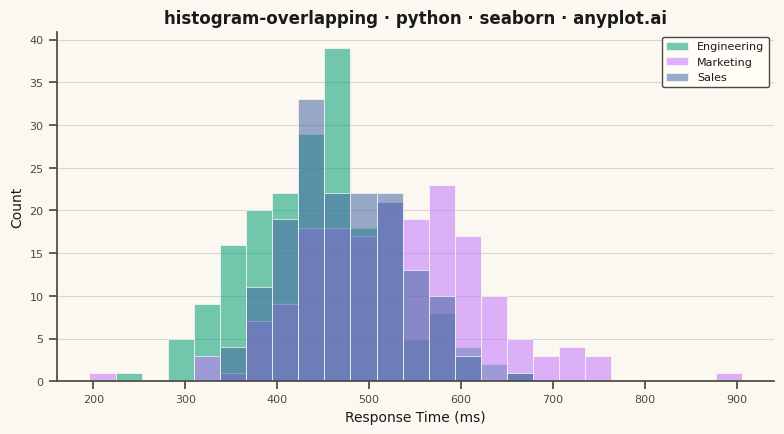

Source code (Python):
""" anyplot.ai
histogram-overlapping: Overlapping Histograms
Library: seaborn 0.13.2 | Python 3.13.15
Quality: 83/100 | Updated: 2026-08-18
"""

import os

import matplotlib.pyplot as plt
import numpy as np
import seaborn as sns


# Theme tokens
THEME = os.getenv("ANYPLOT_THEME", "light")
PAGE_BG = "#FAF8F1" if THEME == "light" else "#1A1A17"
ELEVATED_BG = "#FFFDF6" if THEME == "light" else "#242420"
INK = "#1A1A17" if THEME == "light" else "#F0EFE8"
INK_SOFT = "#4A4A44" if THEME == "light" else "#B8B7B0"

# Imprint palette — canonical order, first series always #009E73
IMPRINT = ["#009E73", "#C475FD", "#4467A3"]

sns.set_theme(
    style="ticks",
    rc={
        "figure.facecolor": PAGE_BG,
        "axes.facecolor": PAGE_BG,
        "axes.edgecolor": INK_SOFT,
        "axes.labelcolor": INK,
        "text.color": INK,
        "xtick.color": INK_SOFT,
        "ytick.color": INK_SOFT,
        "grid.color": INK,
        "grid.alpha": 0.15,
        "legend.facecolor": ELEVATED_BG,
        "legend.edgecolor": INK_SOFT,
    },
)

# Data - employee response times (ms) by department
np.random.seed(42)
engineering = np.random.normal(450, 80, 200)
marketing = np.random.normal(520, 100, 180)
sales = np.random.normal(480, 60, 160)

# Shared bin edges so all three distributions compare on the same grid
bin_edges = np.histogram_bin_edges(np.concatenate([engineering, marketing, sales]), bins=25)

# Create plot
fig, ax = plt.subplots(figsize=(8, 4.5), dpi=400)

# Plot overlapping histograms
sns.histplot(
    engineering,
    bins=bin_edges,
    alpha=0.55,
    color=IMPRINT[0],
    label="Engineering",
    edgecolor=PAGE_BG,
    linewidth=0.5,
    ax=ax,
)
sns.histplot(
    marketing, bins=bin_edges, alpha=0.55, color=IMPRINT[1], label="Marketing", edgecolor=PAGE_BG, linewidth=0.5, ax=ax
)
sns.histplot(
    sales, bins=bin_edges, alpha=0.55, color=IMPRINT[2], label="Sales", edgecolor=PAGE_BG, linewidth=0.5, ax=ax
)

# Labels and styling
ax.set_xlabel("Response Time (ms)", fontsize=10)
ax.set_ylabel("Count", fontsize=10)
ax.set_title("histogram-overlapping · python · seaborn · anyplot.ai", fontsize=12, fontweight="bold")
ax.tick_params(axis="both", labelsize=8)

# Spines
sns.despine(ax=ax)

# Grid
ax.set_axisbelow(True)
ax.yaxis.grid(True, linewidth=0.8)

# Legend
legend = ax.legend(fontsize=8, loc="upper right", framealpha=1)
for text in legend.get_texts():
    text.set_color(INK)

plt.tight_layout()
plt.savefig(f"plot-{THEME}.png", dpi=400, facecolor=PAGE_BG)
